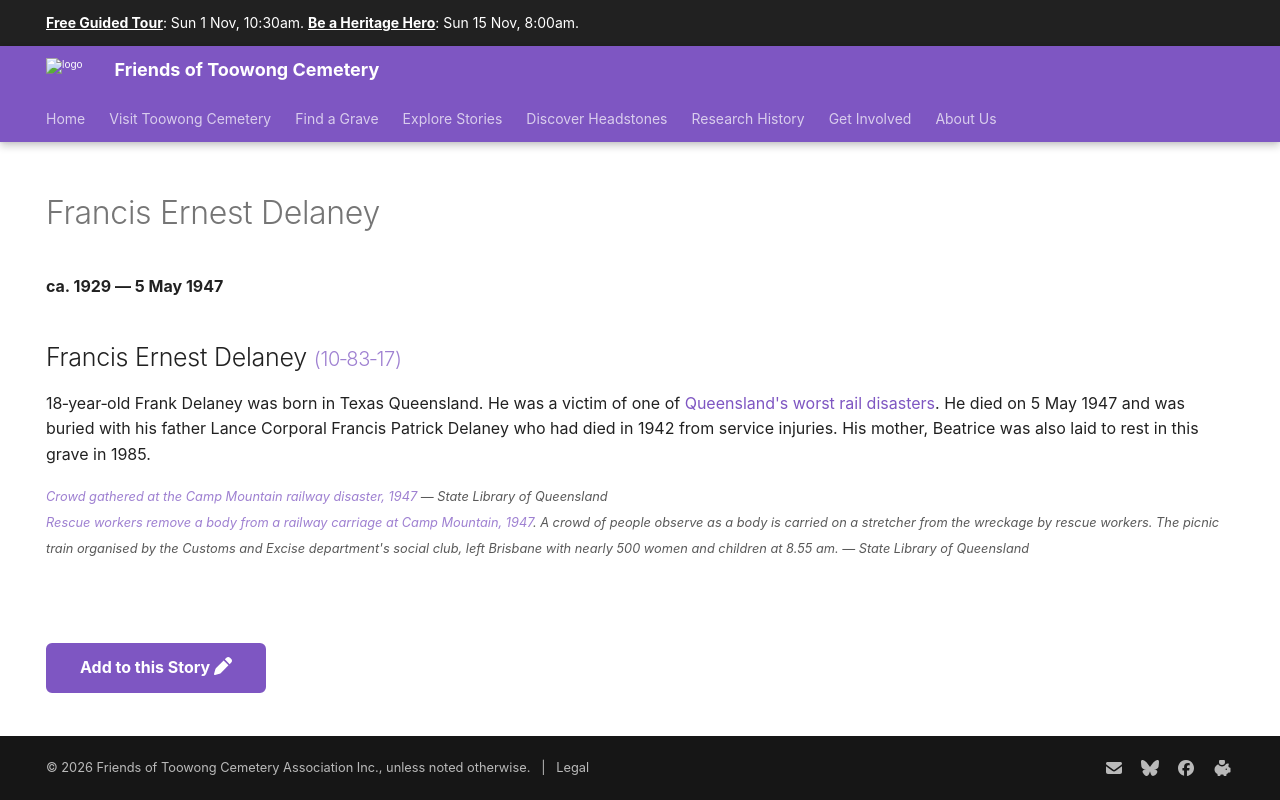

repository: 1871fotc/1871fotc.github.io · page: research/francis-ernest-delaney/index.html · generator: mkdocs

---
hide:
  - toc
  - navigation 
---

# Francis Ernest Delaney

**ca. 1929 — 5 May 1947**

--8<-- "snippets/francis-ernest-delaney.md"

--8<-- "snippets/add-to-this-story.md"
